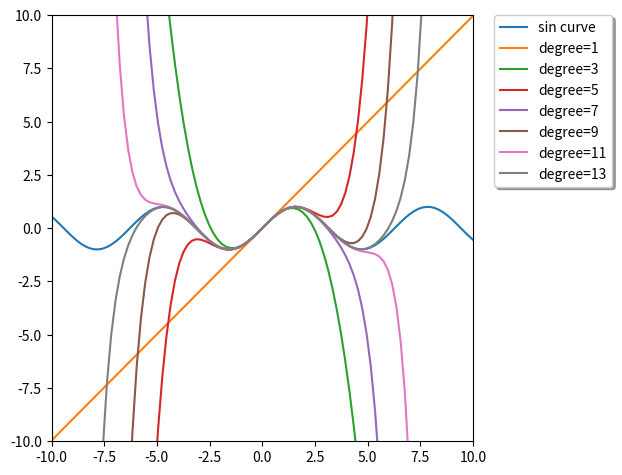

Here is the Python script that generated this plot:
# Example to test matplotlib and scipy

# https://docs.scipy.org/doc/scipy/reference/generated/scipy.interpolate.approximate_taylor_polynomial.html

import matplotlib.pyplot as plt
import numpy as np
from scipy.interpolate import approximate_taylor_polynomial
x = np.linspace(-10.0, 10.0, num=100)
plt.plot(x, np.sin(x), label="sin curve")
for degree in np.arange(1, 15, step=2):
    sin_taylor = approximate_taylor_polynomial(np.sin, 0, degree, 1,
                                               order=degree + 2)
    plt.plot(x, sin_taylor(x), label=f"degree={degree}")
print(len(sin_taylor))    
plt.legend(bbox_to_anchor=(1.05, 1), loc='upper left',
           borderaxespad=0.0, shadow=True)
plt.tight_layout()
plt.axis([-10, 10, -10, 10])
plt.show()